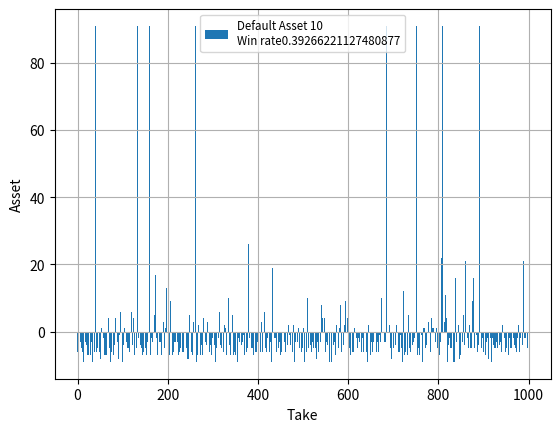

Python code for this plot:
'''
## martingale.py 5.2

__UPDATE5.2__

* 関数playのbreak条件
	* "100回プレイしたら"==>"資産が初期資産の10倍になったら"に変更
	* 何倍で脱出するのがいいんですかね
	* ある程度溜まったら口座からひきおろしたいから、その条件を次のバージョンに付け加えよう。
* 最終的な資産ではなく、資産がいくら増えたか(減ったか)をリスト内包表記で記述し、プロットする

__UPDATE5.1__  
plotできるようにした  
資産曲線と収益曲線を描こうと思ったけど、  
重要なのは最終利益なんで  
最後の結果として、  
1000回プレイした後のそれぞれの最終資産を棒グラフで示した  
初期資産を10回、100回、100回と増やしていくと~~勝率が50%に近づいて確実に負けないようになるが、~~何言ってやがるんだ？(´・ω・`)  
資産はそれほど増えない  
課題は確実性を見極めること、資産増加率を見極めること  

[redacted]
[redacted]
[redacted]


__UPDATE5.0__  
関数の整理  
初期資産10で動くようにした  

標準出力に以下を出力する  
* 100回分のゲーム結果
* 最終資産のリスト(100要素)
* 勝率(ゲーム数=100回平均)


__UPDATE4.1__  
関数に分割  
同じ初期資産を100回計算させて、収益のリストprofitListを得る  

__INTRODUCTION__  
投資法「マーチンゲール」  
1/2の確率で勝負するゲーム(たとえば表裏当てコインゲーム)のシミューレーション  

__USAGE__  
Just build.  

__ACTION__  
基本掛け金1  
資産から掛け金を引く  

* 勝ったら
	* 掛け金の倍額もらう
	* 掛け金を基本賭け金に戻す
* 負けたら
	* 掛け金は戻らない
	* 次の掛け金を倍にする

資産がなくなるか、ゲーム回数が*n*回超えたら終了

__PLAN__  
初期資産を変えて最も効率の良い「初期資産/掛け金の割合」を見つける  

* 勝率を50%に十分近づける
* 負け(=初期試算を下回る)を少なくする
* 資産増加率を見極める
* 資産が*n*倍になったらassetから引く
* 引いた数をカウントする
* オプション取引のルールに最大購入金額というものがあるので、それを再現する。つまりbetはある程度の大きさまで行くと増えなくなる。

pyplot使って可視化  
yield使ったほうがよいんではないかい？  
'''
# from scipy import stats
# from scipy import optimize



def game(x):
	'''
	勝ったら掛け金を1に戻す
	負けたら倍額の掛け金を戻す
	'''
	import random
	if random.random()>0.5:
		# print('Win! I got', 2*x, 'and I\'ll bet 1 next time.' )
		return 1
	else:
		# print('Lose! I lost', x, 'and I\'ll bet', 2*x ,'next time.')
		x+=x
		return x




def play(asset):
	'''初期試算を超えるか、ゲーム回数が100超えるまでプレイ
	勝ちゲーム数、継続ゲーム数、勝率(勝ちゲーム数/継続ゲーム数=0.5に近くなるはず)をprint
	戻り値
		asset:最終資産
		win/gnum:勝率
		profitList:収益曲線
		assetList:資産曲線
	最終資産と勝率を返す'''
	gnum,win,bet=0,0,1
	profitList,assetList=[],[]
	defaultAsset=asset
	while asset>bet:
		gnum+=1
		asset-=bet
		'''__ゲーム結果の集計__________________________'''
		result=game(bet)    #結果
		if result==1:    #勝利なら1に戻っているはず
			win+=1
			asset+=2*bet
		bet=result    #次回の掛け金
		'''__資産と収益の記録__________________________'''
		assetList.append(asset)
		profitList.append(result)   #収益曲線
		if 10*defaultAsset<asset : break    #初期資産の10倍になったら終了
	print('Win game:',win)
	print('Game streak:',gnum)
	return (asset,win/gnum)


from pandas import *
import matplotlib.pyplot as plt
# def plotter(assetDefault,profitList,assetList):
# 	'''収益曲線(profitList)と資産曲線(assetList)を描画する'''
# 	xaxis=range(len(profitList))
# 	lbl='Default Asset '+str(assetDefault)

# 	fig, ax1 = plt.subplots()
# 	ax1.plot(xaxis,assetList,'-r',label='Asset')
# 	ax2 = ax1.twinx()
# 	ax2.plot(xaxis,profitList,'-b',label='Profit')

# 	'''__PLOT SETTING__________________________'''
# 	plt.legend(loc='best',fancybox=True,fontsize='small')
# 	plt.xlabel('Game streak')
# 	ax1.set_ylabel('Asset')
# 	ax2.set_ylabel('Profit')
# 	plt.grid(True)
# 	plt.show()


def assetPlotter(assetDefault,assetList,winRateAve):
	'''最終資産(assetList)を棒グラフとして描画する'''
	xaxis=range(len(assetList))
	lbl='Default Asset '+str(assetDefault)+'\nWin rate'+str(winRateAve)
	plt.bar(xaxis,assetList,label=lbl)

	'''__PLOT SETTING__________________________'''
	plt.legend(loc='best',fancybox=True,fontsize='small')
	plt.xlabel('Take')
	plt.ylabel('Asset')
	plt.grid(True)
	plt.show()







'''__MAIN__________________________
統計的に見たいから、何度も初期資産から初めて勝率見極める'''
defaultAsset=10
trial=1000    #何回試行するか(十分多く計算しないと確実性のない計算となる)
# low,high,term=10,110,10
# for defaultAsset in range(low,high,term):
# profit_tryList,winrate_tryList=[],[]
finalAssset,winRate=[],[]


print('__Game start! Your default asset is',defaultAsset,'____________')
for i in range(1,trial+1):
	print('\nTake:',i)
	p=play(defaultAsset)
	finalAssset.append(p[0])
	winRate.append(p[1])
import numpy as np
winRateAve=np.mean(winRate)
print('Final Asset:', finalAssset, 'Win ratio:', winRateAve)
assetPlotter(defaultAsset,[x-defaultAsset for x in finalAssset],winRateAve)

		# profit_tryList.append(asset-assetDefault)   #最終的な利益をprofit_tryListに追加する
		# winrate_tryList.append(win/gnum)   #勝率をwinrate_tryListに追加する



'''__RESULT__________________________'''
# print('\n____________________________')
# print('Default asset:',assetDefault)
# # print('Game times:', gnum)
# print('Win rate List:', winrate_tryList)
# print('Profit List:', profit_tryList)
# import numpy as np
# winrateAve=np.mean(winrate_tryList)
# profitAve=np.mean(profit_tryList)
# print('Win rate:', winrateAve)
# print('Profit:', profitAve)
# print(gnumList,assetList)
